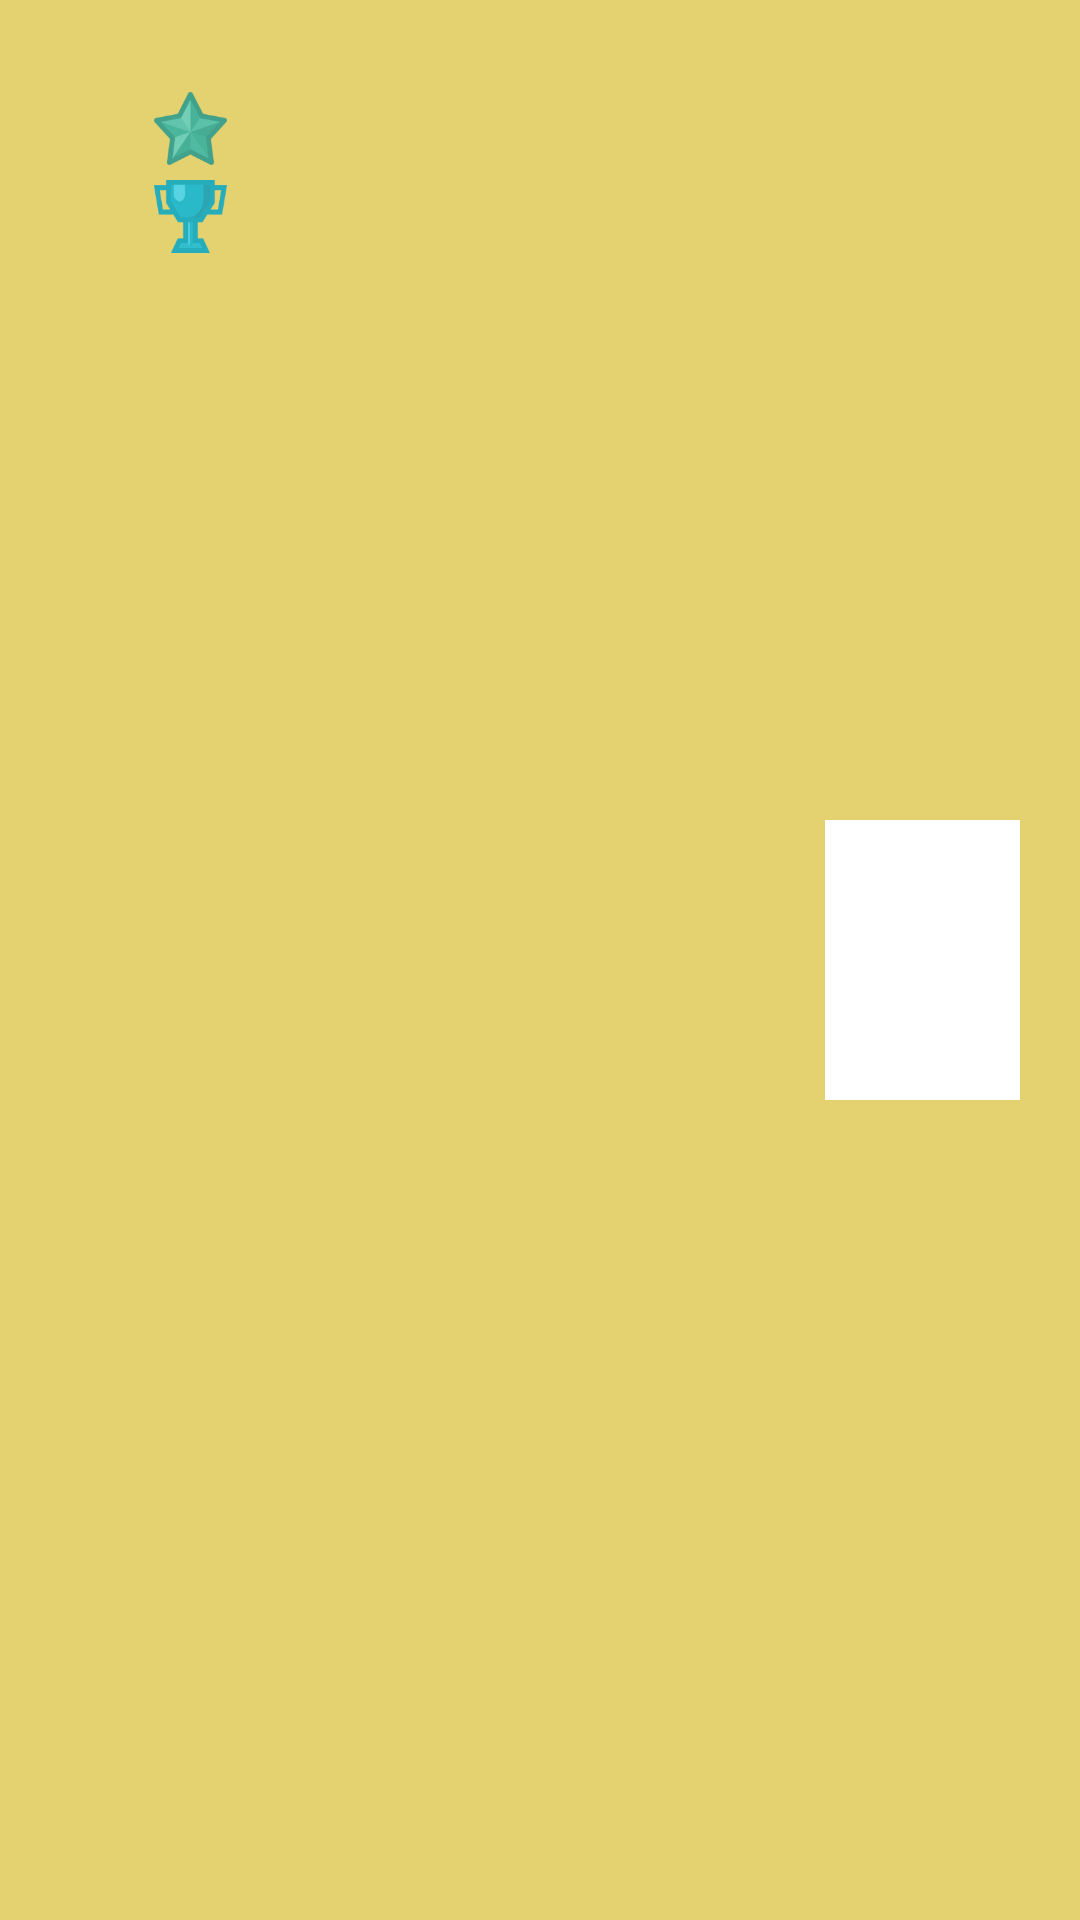

Layout XML and referenced resources for this Android screen:
<!-- AndroidManifest.xml: application theme AppTheme -->
<!-- res/layout/ranking_item.xml -->
<?xml version="1.0" encoding="utf-8"?>
<LinearLayout xmlns:android="http://schemas.android.com/apk/res/android"
    xmlns:app="http://schemas.android.com/apk/res-auto"
    android:layout_width="match_parent"
    android:layout_height="wrap_content"
    android:layout_marginBottom="5dp"
    android:background="@color/colorDrawYellow">

    <LinearLayout
        android:layout_width="0dp"
        android:layout_height="wrap_content"
        android:layout_marginStart="16dp"
        android:layout_marginBottom="5dp"
        android:layout_weight="4"
        android:orientation="vertical">

        <TextView
            android:id="@+id/playerName"
            android:layout_width="match_parent"
            android:layout_height="wrap_content"
            android:gravity="center_vertical|start"
            android:textAppearance="@style/TextAppearance.AppCompat.Large"
            android:textColor="@color/colorPrimaryDark"
            android:textSize="23sp" />

        <LinearLayout
            android:layout_width="50dp"
            android:layout_height="wrap_content"
            android:layout_marginStart="10dp"
            android:layout_marginBottom="5dp">

            <TextView
                android:id="@+id/starsWon"
                android:layout_width="0dp"
                android:layout_height="wrap_content"
                android:layout_weight="1"
                android:gravity="center_vertical|start"
                android:textColor="@color/colorPrimaryDark"
                android:textSize="18sp" />

            <ImageView
                android:layout_width="0dp"
                android:layout_height="match_parent"
                android:layout_weight="1"
                app:srcCompat="@drawable/star" />
        </LinearLayout>

        <LinearLayout
            android:layout_width="50dp"
            android:layout_height="wrap_content"
            android:layout_marginStart="10dp">

            <TextView
                android:id="@+id/trophiesWon"
                android:layout_width="0dp"
                android:layout_height="wrap_content"
                android:layout_weight="1"
                android:gravity="center_vertical|start"
                android:textColor="@color/colorPrimaryDark"
                android:textSize="18sp" />

            <ImageView
                android:layout_width="0dp"
                android:layout_height="match_parent"
                android:layout_weight="1"
                app:srcCompat="@drawable/trophy" />
        </LinearLayout>
    </LinearLayout>

    <ImageView
        android:id="@+id/drawing"
        android:layout_width="0dp"
        android:layout_height="match_parent"
        android:layout_marginEnd="20dp"
        android:layout_weight="1"
        android:visibility="visible"
        app:srcCompat="@drawable/default_image" />

    <TextView
        android:id="@+id/disconnectedRanking"
        android:layout_width="0dp"
        android:layout_height="match_parent"
        android:layout_marginEnd="20dp"
        android:layout_weight="2"
        android:gravity="center"
        android:text="@string/disconnected"
        android:textColor="@color/colorRed"
        android:textSize="20sp"
        android:textStyle="bold"
        android:visibility="gone" />
</LinearLayout>
<!-- resources referenced by this layout -->
<resources>
  <color name="colorDrawYellow">#E3D26F</color>
  <color name="colorPrimaryDark">#232323</color>
  <color name="colorRed">#FFFC3242</color>
  <!-- drawable default_image: jpg bitmap (drawable, 1633 bytes) -->
  <!-- drawable star: png bitmap (drawable-hdpi, 3204 bytes) -->
  <!-- drawable trophy: png bitmap (drawable-hdpi, 1997 bytes) -->
  <string name="disconnected">Disconnected</string>
  <style name="AppTheme" parent="Theme.AppCompat.Light.NoActionBar">
      
      <item name="colorPrimary">@color/colorPrimaryDark</item>
      <item name="colorPrimaryDark">@color/colorPrimaryDark</item>
      <item name="colorAccent">@color/colorDrawYellow</item>
      <item name="android:windowFullscreen">true</item>
      <item name="android:windowBackground">@color/colorPrimaryDark</item>
    </style>
</resources>
